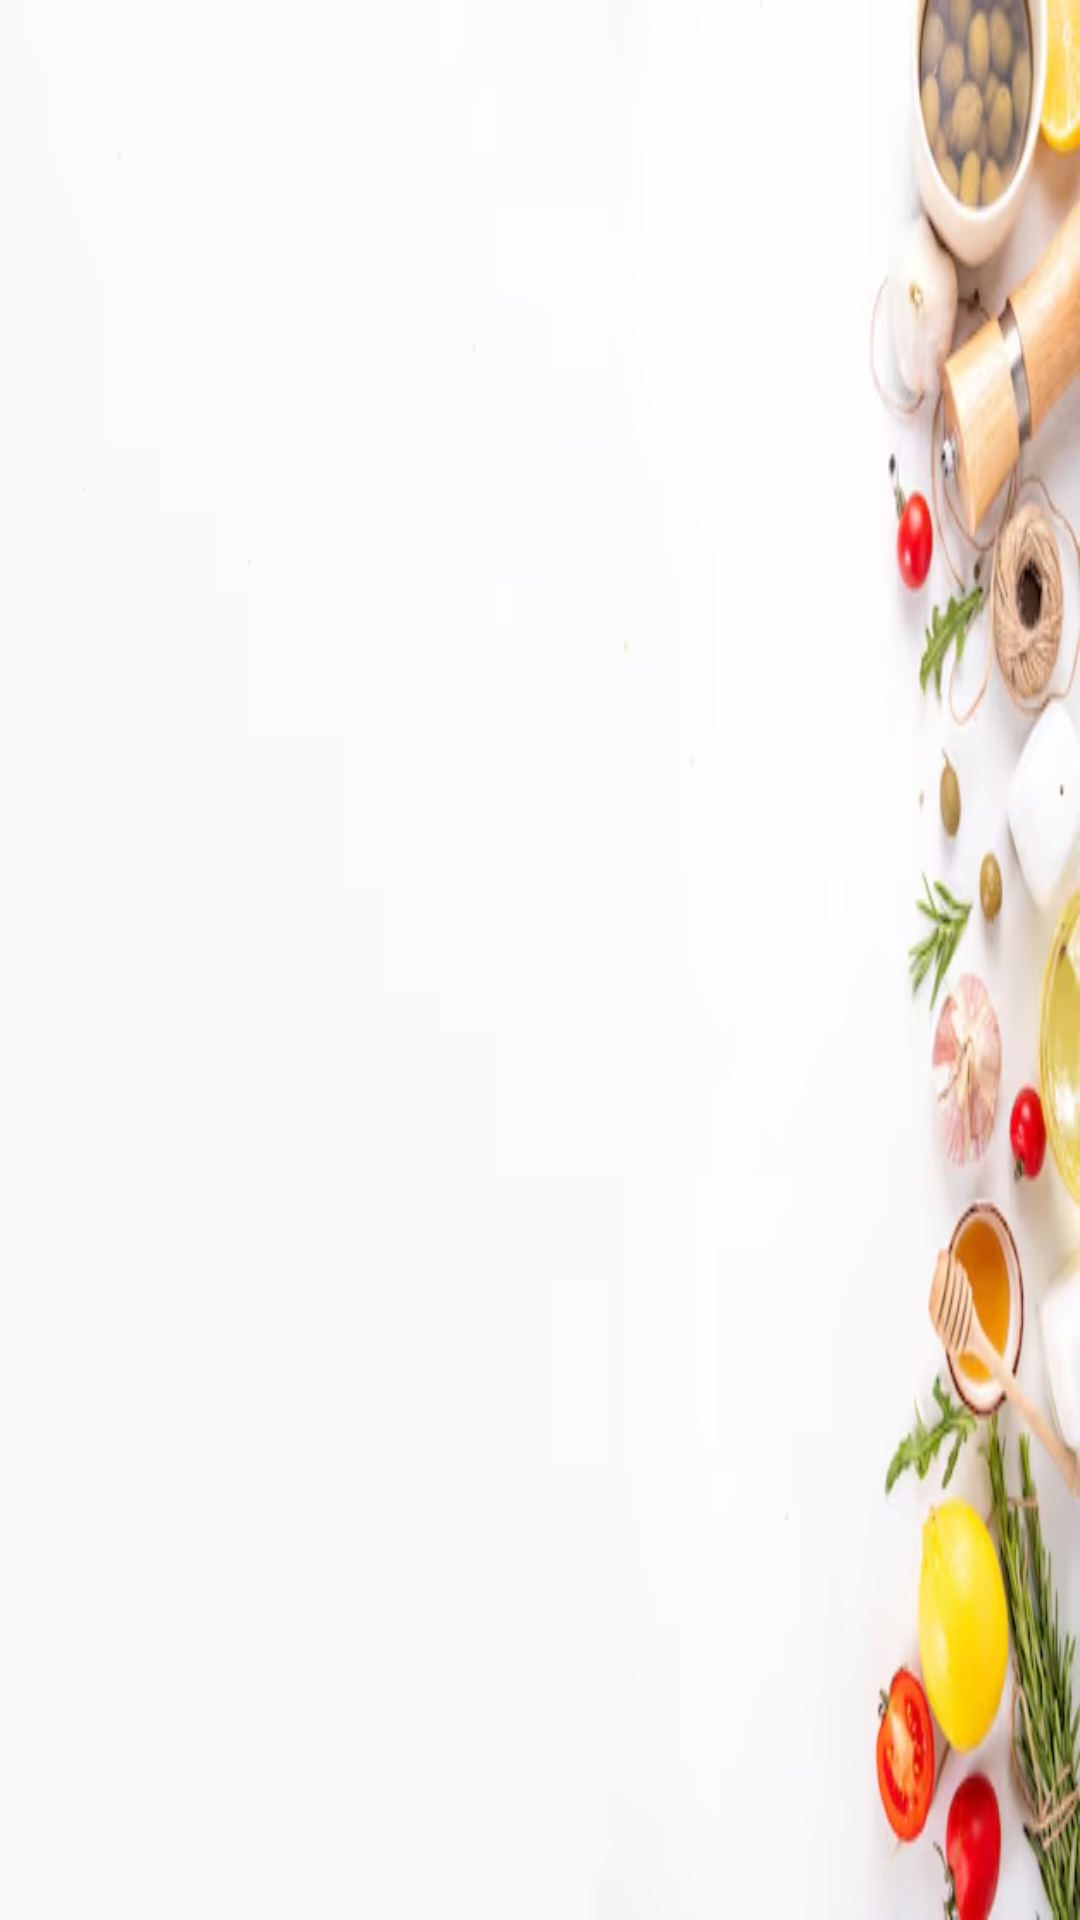

Layout XML and referenced resources for this Android screen:
<!-- AndroidManifest.xml: application theme Theme.Customview_Expandable -->
<!-- res/layout/activity_main.xml -->
<?xml version="1.0" encoding="utf-8"?>
<LinearLayout
    xmlns:android="http://schemas.android.com/apk/res/android"
    android:layout_width="match_parent"
    android:layout_height="match_parent"
    android:orientation="vertical"
    android:padding="12dp"
    android:background="@drawable/img"> 




    
    <ExpandableListView
        android:id="@+id/expandableListView"
        android:layout_width="match_parent"
        android:layout_height="match_parent"
        android:divider="@android:color/darker_gray"
        android:dividerHeight="1dp" />
</LinearLayout>
<!-- resources referenced by this layout -->
<resources>
  <!-- drawable img: png bitmap (drawable, 126800 bytes) -->
  <style name="Theme.Customview_Expandable" parent="Base.Theme.Customview_Expandable" />
  <style name="Base.Theme.Customview_Expandable" parent="Theme.Material3.DayNight.NoActionBar">
          
          
      </style>
</resources>
